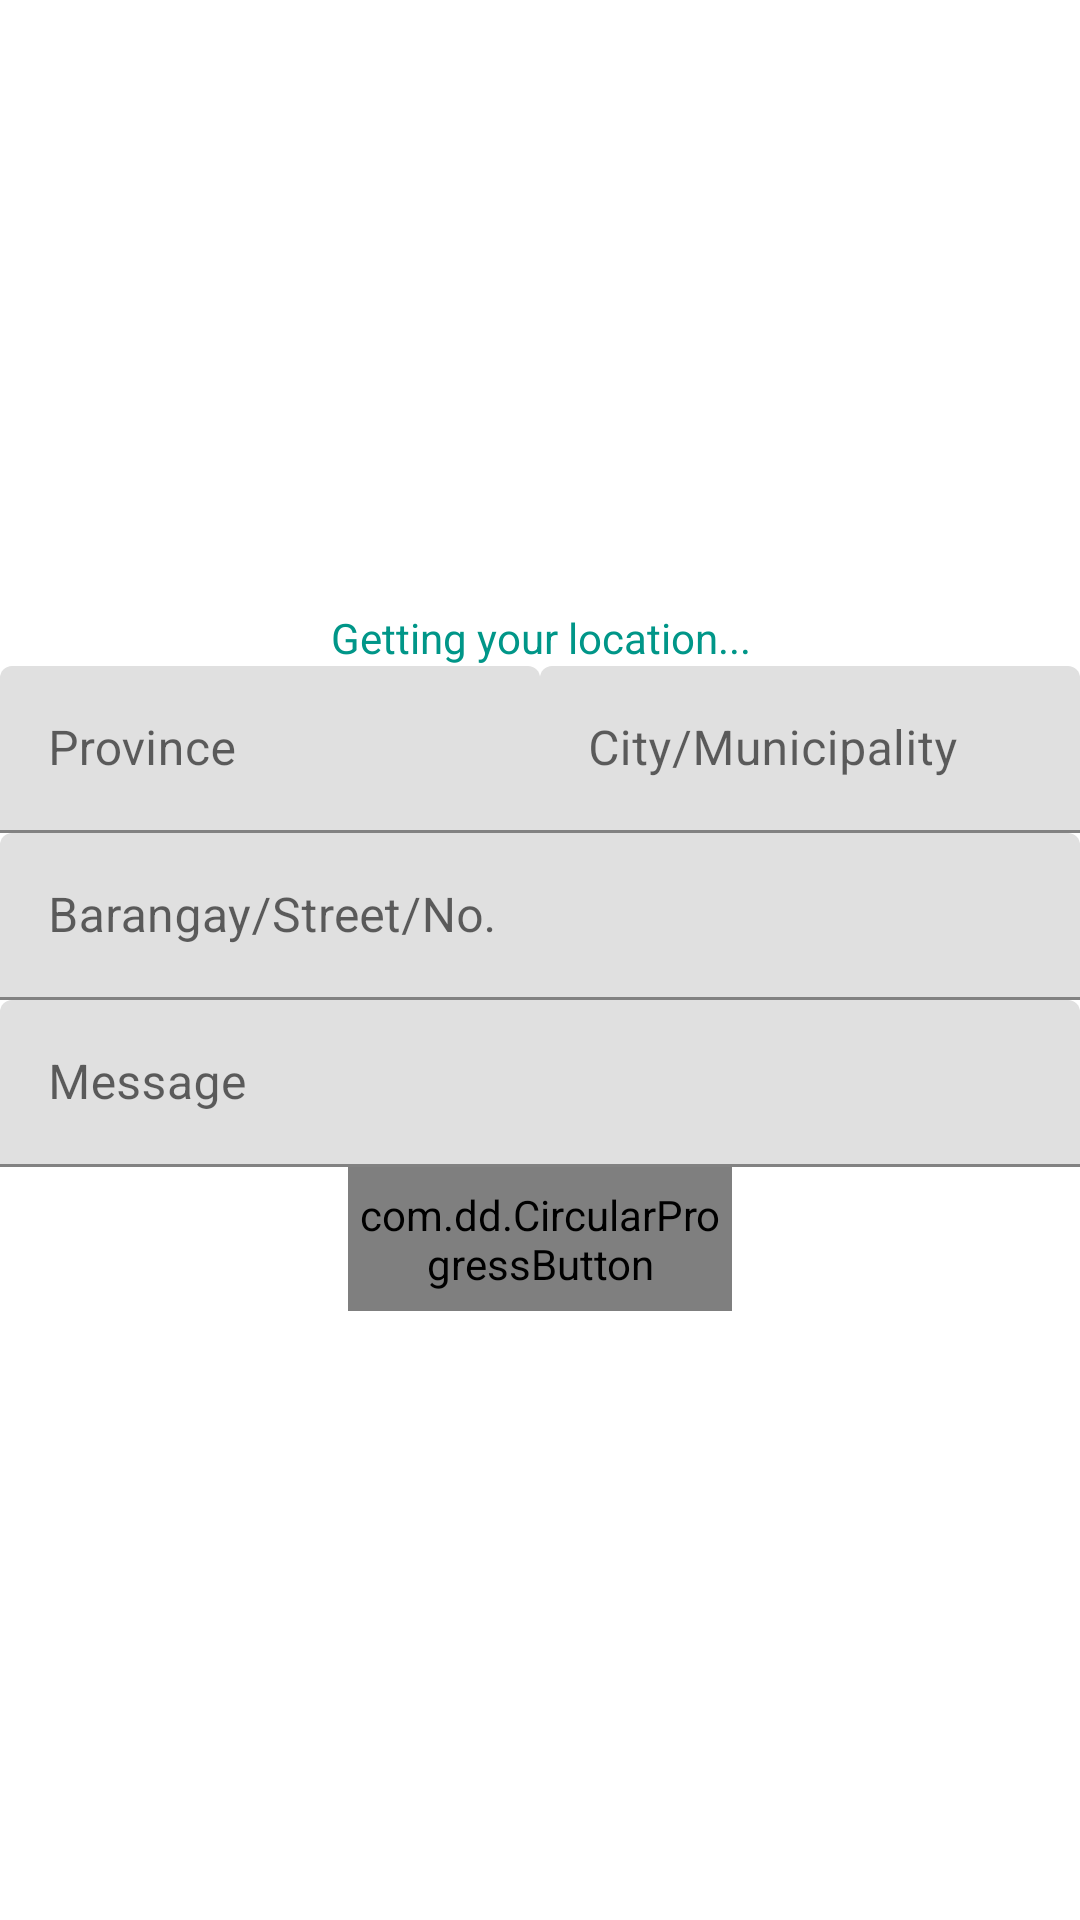

Here is an Android app screen rendered from its layout file. Give the layout XML and the strings, colors and styles it references.
<!-- AndroidManifest.xml: application theme AppTheme -->
<!-- res/layout/include_home_content.xml -->
<?xml version="1.0" encoding="utf-8"?>
<LinearLayout
    xmlns:android="http://schemas.android.com/apk/res/android"
    xmlns:app="http://schemas.android.com/apk/res-auto"
    android:layout_width="match_parent"
    android:layout_height="match_parent"
    android:layout_marginTop="32dp"
    android:gravity="center"
    android:orientation="vertical">

    <TextView
        android:id="@+id/latLongTextView"
        android:layout_width="match_parent"
        android:layout_height="wrap_content"
        android:layout_marginBottom="@dimen/spacing_small"
        android:gravity="center_horizontal"
        android:text="Getting your location..."
        android:textColor="@color/accent"/>

    <LinearLayout
        android:layout_width="match_parent"
        android:layout_height="wrap_content"
        android:layout_marginBottom="@dimen/spacing_small"
        android:layout_marginLeft="@dimen/spacing_medium"
        android:layout_marginRight="@dimen/spacing_medium"
        android:orientation="horizontal">

        <android.support.design.widget.TextInputLayout
            android:layout_width="0dp"
            android:layout_height="wrap_content"
            android:layout_weight="50">

            <EditText
                android:id="@+id/provinceEditText"
                android:layout_width="match_parent"
                android:layout_height="wrap_content"
                android:hint="Province"
                android:singleLine="true"/>
        </android.support.design.widget.TextInputLayout>

        <android.support.design.widget.TextInputLayout
            android:layout_width="0dp"
            android:layout_height="wrap_content"
            android:layout_weight="50">

            <EditText
                android:id="@+id/cityMunicipalityEditText"
                android:layout_width="match_parent"
                android:layout_height="wrap_content"
                android:hint="City/Municipality"
                android:singleLine="true"/>
        </android.support.design.widget.TextInputLayout>

    </LinearLayout>

    <android.support.design.widget.TextInputLayout
        android:layout_width="match_parent"
        android:layout_height="wrap_content"
        android:layout_marginBottom="@dimen/spacing_small"
        android:layout_marginLeft="@dimen/spacing_medium"
        android:layout_marginRight="@dimen/spacing_medium">

        <EditText
            android:id="@+id/brgyStNoEditText"
            android:layout_width="match_parent"
            android:layout_height="wrap_content"
            android:hint="Barangay/Street/No."
            android:singleLine="true"/>
    </android.support.design.widget.TextInputLayout>

    <android.support.design.widget.TextInputLayout
        android:layout_width="match_parent"
        android:layout_height="wrap_content"
        android:layout_marginBottom="@dimen/spacing_small"
        android:layout_marginLeft="@dimen/spacing_medium"
        android:layout_marginRight="@dimen/spacing_medium">

        <EditText
            android:id="@+id/messageEditText"
            android:layout_width="match_parent"
            android:layout_height="wrap_content"
            android:hint="Message"/>
    </android.support.design.widget.TextInputLayout>


    <com.dd.CircularProgressButton
        android:id="@+id/sendButton"
        android:layout_width="128dp"
        android:layout_height="48dp"
        android:layout_gravity="center_horizontal"
        android:textColor="#FFF"
        android:textSize="18sp"
        app:cpb_cornerRadius="48dp"
        app:cpb_textComplete="Success"
        app:cpb_textError="Error"
        app:cpb_textIdle="Send"/>

</LinearLayout>
<!-- resources referenced by this layout -->
<resources>
  <color name="accent">#009688</color>
</resources>
